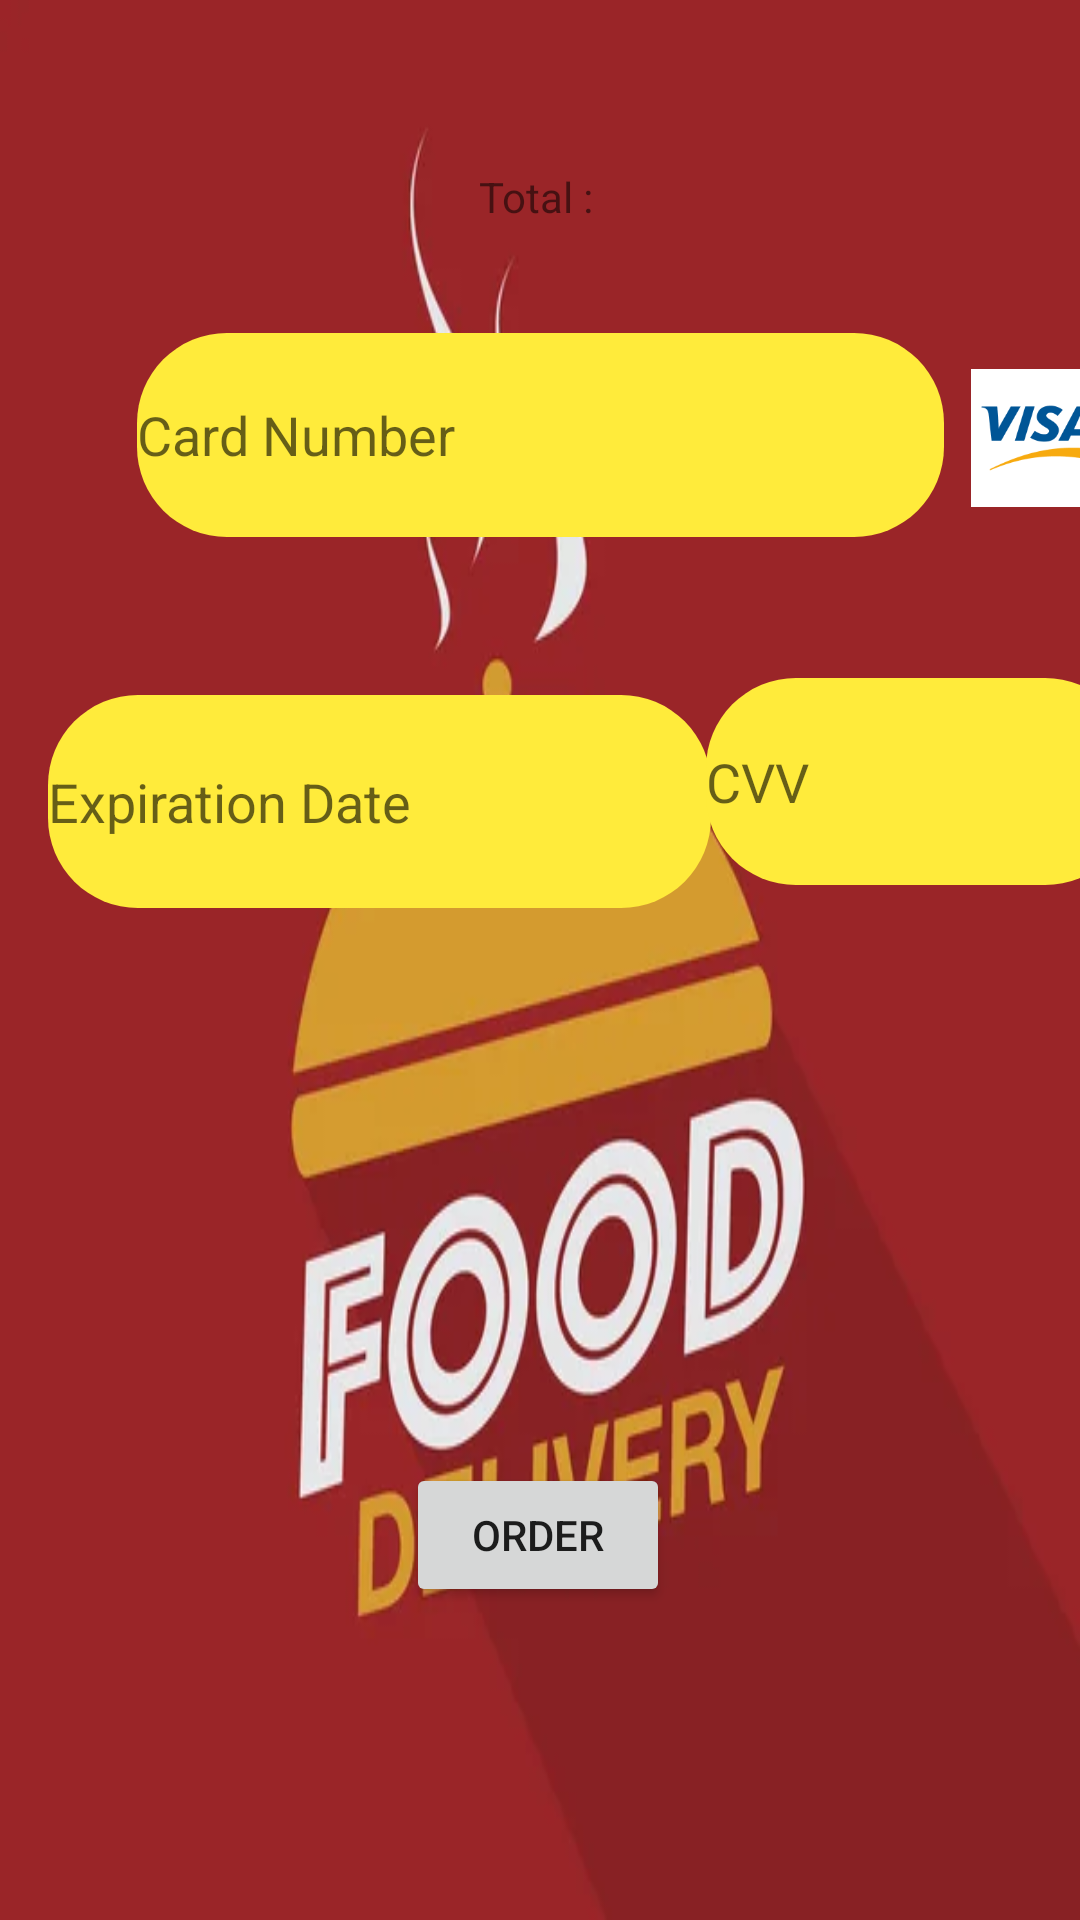

Layout XML and referenced resources for this Android screen:
<!-- AndroidManifest.xml: application theme Theme.YemekSepeti -->
<!-- res/layout/activity_customer_payment_page.xml -->
<?xml version="1.0" encoding="utf-8"?>
<androidx.constraintlayout.widget.ConstraintLayout xmlns:android="http://schemas.android.com/apk/res/android"
    xmlns:app="http://schemas.android.com/apk/res-auto"
    xmlns:tools="http://schemas.android.com/tools"
    android:layout_width="match_parent"
    android:layout_height="match_parent"
    android:background="@drawable/fooddelivery"
    tools:context=".Customer.CustomerPaymentPageActivity">


    <EditText
        android:id="@+id/editTextCardNumber"
        android:layout_width="269dp"
        android:layout_height="68dp"
        android:maxLength="16"
        android:ems="10"
        android:hint="Card Number"
        android:background="@drawable/button_background_cart"
        android:inputType="number"
        app:layout_constraintBottom_toBottomOf="parent"
        app:layout_constraintEnd_toEndOf="parent"
        app:layout_constraintStart_toStartOf="parent"
        app:layout_constraintTop_toTopOf="parent"
        app:layout_constraintVertical_bias="0.194" />

    <EditText
        android:id="@+id/editTextExpirationDate"
        android:background="@drawable/button_background_cart"
        android:layout_width="221dp"
        android:maxLength="5"
        android:layout_height="71dp"
        android:hint="Expiration Date"
        android:layout_marginStart="16dp"
        android:ems="10"
        android:inputType="none"
        app:layout_constraintBottom_toBottomOf="parent"
        app:layout_constraintStart_toStartOf="parent"
        app:layout_constraintTop_toTopOf="parent"
        app:layout_constraintVertical_bias="0.407" />

    <ImageView
        android:id="@+id/imageView"
        android:layout_width="56dp"
        android:layout_height="47dp"
        app:layout_constraintBottom_toBottomOf="parent"
        app:layout_constraintEnd_toEndOf="parent"
        app:layout_constraintHorizontal_bias="0.002"
        app:layout_constraintStart_toStartOf="parent"
        app:layout_constraintTop_toTopOf="parent"
        app:layout_constraintVertical_bias="0.204"
        app:srcCompat="@drawable/ic_credit_card" />

    <EditText
        android:id="@+id/editTextCVV"
        android:layout_width="143dp"
        android:background="@drawable/button_background_cart"
        android:layout_height="69dp"
        android:maxLength="3"
        android:layout_marginStart="7dp"
        android:ems="10"
        android:hint="CVV"
        android:inputType="number"
        app:layout_constraintBottom_toBottomOf="@+id/customer_line"
        app:layout_constraintEnd_toEndOf="parent"
        app:layout_constraintHorizontal_bias="0.333"
        app:layout_constraintStart_toEndOf="@+id/editTextExpirationDate"
        app:layout_constraintTop_toTopOf="parent"
        app:layout_constraintVertical_bias="0.406" />

    <ImageView
        android:id="@+id/imageView2"
        android:layout_width="46dp"
        android:layout_height="50dp"
        android:layout_marginStart="9dp"
        android:layout_marginEnd="16dp"
        app:layout_constraintBottom_toBottomOf="parent"
        app:layout_constraintEnd_toEndOf="parent"
        app:layout_constraintHorizontal_bias="0.0"
        app:layout_constraintStart_toEndOf="@+id/editTextCardNumber"
        app:layout_constraintTop_toTopOf="parent"
        app:layout_constraintVertical_bias="0.205"
        app:srcCompat="@drawable/visa" />

    <ImageView
        android:id="@+id/customer_home"
        android:layout_width="56dp"
        android:layout_height="57dp"
        android:layout_marginStart="50dp"
        android:layout_marginTop="671dp"
        android:layout_marginEnd="28dp"
        android:onClick="customerHome"
        app:layout_constraintBottom_toBottomOf="parent"
        app:layout_constraintEnd_toStartOf="@+id/customer_search"
        app:layout_constraintHorizontal_bias="0.571"
        app:layout_constraintStart_toStartOf="parent"
        app:layout_constraintTop_toTopOf="parent"
        app:srcCompat="@drawable/ic_baseline_home_24"
        tools:ignore="SpeakableTextPresentCheck" />

    <ImageView
        android:id="@+id/customer_basket"
        android:layout_width="60dp"
        android:layout_height="60dp"
        android:layout_marginTop="671dp"
        android:layout_marginEnd="28dp"
        android:onClick="customerBasket"
        app:layout_constraintBottom_toBottomOf="parent"
        app:layout_constraintEnd_toStartOf="@+id/customer_line"
        app:layout_constraintTop_toTopOf="parent"
        app:srcCompat="@drawable/ic_basket"
        tools:ignore="SpeakableTextPresentCheck" />

    <ImageView
        android:id="@+id/customer_search"
        android:layout_width="60dp"
        android:layout_height="60dp"
        android:layout_marginTop="671dp"
        android:layout_marginEnd="28dp"
        android:onClick="customerSearch"
        app:layout_constraintBottom_toBottomOf="parent"
        app:layout_constraintEnd_toStartOf="@+id/customer_basket"
        app:layout_constraintTop_toTopOf="parent"
        app:srcCompat="@drawable/ic_search"
        tools:ignore="SpeakableTextPresentCheck" />

    <ImageView
        android:id="@+id/customer_line"
        android:layout_width="60dp"
        android:layout_height="60dp"
        android:layout_marginTop="671dp"
        android:layout_marginEnd="50dp"
        android:onClick="customerLine"
        app:layout_constraintBottom_toBottomOf="parent"
        app:layout_constraintEnd_toEndOf="parent"
        app:layout_constraintTop_toTopOf="parent"
        app:srcCompat="@drawable/ic_line"
        tools:ignore="SpeakableTextPresentCheck" />

    <Button
        android:id="@+id/orderButton"
        android:layout_width="wrap_content"
        android:layout_height="wrap_content"
        android:onClick="orderButton"
        android:text="Order"
        app:layout_constraintBottom_toBottomOf="parent"
        app:layout_constraintEnd_toEndOf="parent"
        app:layout_constraintHorizontal_bias="0.498"
        app:layout_constraintStart_toStartOf="parent"
        app:layout_constraintTop_toTopOf="parent"
        app:layout_constraintVertical_bias="0.824" />

    <TextView
        android:id="@+id/textView_totalPrice"
        android:layout_width="276dp"
        android:layout_height="51dp"
        android:layout_marginTop="49dp"
        android:layout_marginBottom="29dp"
        android:gravity="center"
        android:text="Total : "
        app:layout_constraintBottom_toTopOf="@+id/editTextCardNumber"
        app:layout_constraintEnd_toEndOf="parent"
        app:layout_constraintStart_toStartOf="parent"
        app:layout_constraintTop_toTopOf="parent" />

</androidx.constraintlayout.widget.ConstraintLayout>
<!-- resources referenced by this layout -->
<resources>
  <!-- drawable button_background_cart (drawable) -->
  <?xml version="1.0" encoding="utf-8"?>
  <shape xmlns:android="http://schemas.android.com/apk/res/android">
      <solid android:color="#FFEB3B"></solid>
      <corners android:radius="30dp"></corners>
  </shape>
  <!-- drawable fooddelivery: jpg bitmap (drawable-v24, 14128 bytes) -->
  <!-- drawable ic_baseline_home_24 (drawable-v24) -->
  <vector android:height="60dp" android:tint="@color/black"
      android:viewportHeight="24" android:viewportWidth="24"
      android:width="60dp" xmlns:android="http://schemas.android.com/apk/res/android">
      <path android:fillColor="@android:color/white" android:pathData="M10,20v-6h4v6h5v-8h3L12,3 2,12h3v8z"/>
  </vector>
  <!-- drawable ic_basket (drawable-v24) -->
  <vector android:height="60dp" android:tint="@color/black"
      android:viewportHeight="24" android:viewportWidth="24"
      android:width="60dp" xmlns:android="http://schemas.android.com/apk/res/android">
      <path android:fillColor="@android:color/white" android:pathData="M17.21,9l-4.38,-6.56c-0.19,-0.28 -0.51,-0.42 -0.83,-0.42 -0.32,0 -0.64,0.14 -0.83,0.43L6.79,9L2,9c-0.55,0 -1,0.45 -1,1 0,0.09 0.01,0.18 0.04,0.27l2.54,9.27c0.23,0.84 1,1.46 1.92,1.46h13c0.92,0 1.69,-0.62 1.93,-1.46l2.54,-9.27L23,10c0,-0.55 -0.45,-1 -1,-1h-4.79zM9,9l3,-4.4L15,9L9,9zM12,17c-1.1,0 -2,-0.9 -2,-2s0.9,-2 2,-2 2,0.9 2,2 -0.9,2 -2,2z"/>
  </vector>
  <!-- drawable ic_line (drawable-v24) -->
  <vector android:height="60dp" android:tint="@color/black"
      android:viewportHeight="24" android:viewportWidth="24"
      android:width="60dp" xmlns:android="http://schemas.android.com/apk/res/android">
      <path android:fillColor="@android:color/white" android:pathData="M4,15h16v-2L4,13v2zM4,19h16v-2L4,17v2zM4,11h16L20,9L4,9v2zM4,5v2h16L20,5L4,5z"/>
  </vector>
  <!-- drawable ic_search (drawable-v24) -->
  <vector android:height="60dp" android:tint="@color/black"
      android:viewportHeight="24" android:viewportWidth="24"
      android:width="60dp" xmlns:android="http://schemas.android.com/apk/res/android">
      <path android:fillColor="@android:color/white" android:pathData="M15.5,14h-0.79l-0.28,-0.27C15.41,12.59 16,11.11 16,9.5 16,5.91 13.09,3 9.5,3S3,5.91 3,9.5 5.91,16 9.5,16c1.61,0 3.09,-0.59 4.23,-1.57l0.27,0.28v0.79l5,4.99L20.49,19l-4.99,-5zM9.5,14C7.01,14 5,11.99 5,9.5S7.01,5 9.5,5 14,7.01 14,9.5 11.99,14 9.5,14z"/>
  </vector>
  <!-- drawable visa: png bitmap (drawable-v24, 2249 bytes) -->
  <style name="Theme.YemekSepeti" parent="Theme.AppCompat.Light.DarkActionBar">
          
          <item name="colorPrimary">@color/red</item>
          <item name="actionBarTheme">@color/red</item>
          <item name="colorPrimaryVariant">@color/red</item>
          <item name="colorOnPrimary">@color/white</item>
          
          <item name="colorSecondary">@color/teal_200</item>
          <item name="colorSecondaryVariant">@color/teal_700</item>
          <item name="colorOnSecondary">@color/red</item>
          
          <item name="android:statusBarColor" tools:targetApi="l">?attr/colorPrimaryVariant</item>
          
      </style>
  <color name="black">#FF000000</color>
  <color name="red">#BD0F23</color>
  <color name="white">#FFFFFFFF</color>
  <color name="teal_200">#FF03DAC5</color>
  <color name="teal_700">#FF018786</color>
</resources>
